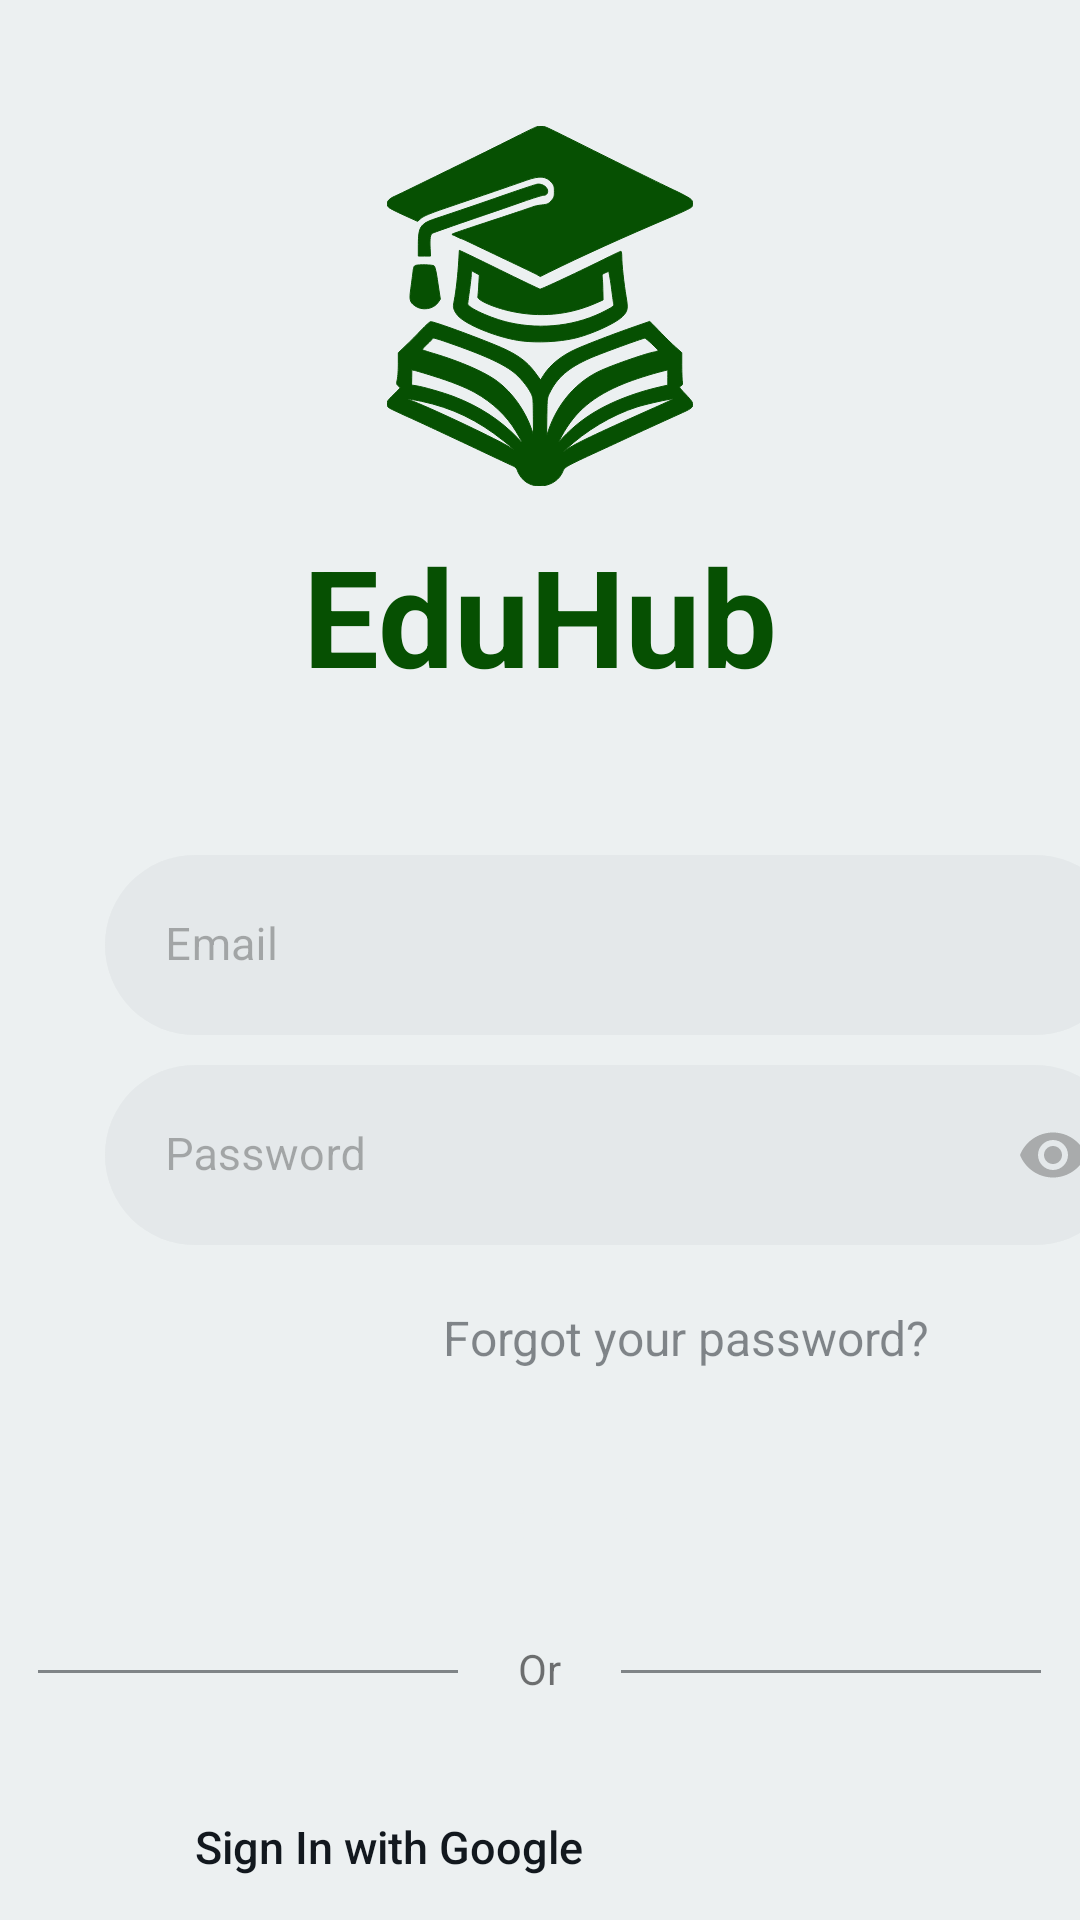

Layout XML and referenced resources for this Android screen:
<!-- AndroidManifest.xml: application theme Theme.EduHub -->
<!-- res/layout/sign_in_page.xml -->
<?xml version="1.0" encoding="utf-8"?>
<androidx.coordinatorlayout.widget.CoordinatorLayout xmlns:android="http://schemas.android.com/apk/res/android"
    xmlns:app="http://schemas.android.com/apk/res-auto"
    xmlns:tools="http://schemas.android.com/tools"
    android:id="@+id/signInLayout"
    android:layout_width="match_parent"
    android:layout_height="match_parent"
    android:background="@color/bg_main_color">

    <ImageButton
        android:id="@+id/button_back"
        android:layout_width="wrap_content"
        android:layout_height="wrap_content"
        android:padding="10dp"
        android:layout_marginTop="@dimen/back_btn_margin_top"
        android:layout_marginStart="@dimen/back_btn_margin_left"
        android:src="@drawable/ic_left_arrow"
        android:background="@drawable/bg_button_green"
        android:contentDescription="@string/back_btn_desc"
        app:layout_constraintStart_toStartOf="parent"
        app:layout_constraintTop_toTopOf="parent"
        app:tint="@color/bg_main_color" />

    <LinearLayout
        android:layout_width="match_parent"
        android:layout_height="match_parent"
        android:orientation="vertical"
        android:layout_gravity="center_horizontal">

        <ImageView
            android:id="@+id/eduhubLogo"
            android:layout_width="120dp"
            android:layout_height="120dp"
            android:layout_marginTop="42dp"
            android:layout_gravity="center"
            android:contentDescription="@null"
            app:srcCompat="@drawable/ic_eduhub"/>

        <TextView
            android:id="@+id/eduhubText"
            android:layout_width="wrap_content"
            android:layout_height="wrap_content"
            android:layout_marginTop="13dp"
            android:layout_gravity="center"
            android:contentDescription="@null"
            android:text="@string/eduhub"
            android:textColor="@color/main_green"
            android:textSize="@dimen/h1_size"
            android:textStyle="bold" />

        <com.google.android.material.textfield.TextInputLayout
            android:id="@+id/emailTextInputLayout"
            android:layout_width="@dimen/edit_text_width"
            android:layout_height="@dimen/edit_text_height"
            android:layout_marginStart="35dp"
            android:layout_marginTop="50dp"
            android:alpha="0.5"
            app:boxStrokeWidth="0dp"
            android:background="@drawable/bg_input"
            app:layout_constraintStart_toStartOf="parent"
            app:layout_constraintTop_toBottomOf="@+id/emailEditText"
            tools:ignore="TextContrastCheck">

            <com.google.android.material.textfield.TextInputEditText
                android:id="@+id/emailTextInputEditText"
                android:layout_width="match_parent"
                android:layout_height="match_parent"
                android:hint="@string/email"
                android:inputType="textEmailAddress"
                android:background="@drawable/bg_input"
                android:paddingStart="20dp"
                android:paddingEnd="20dp"
                android:textColor="@color/light_gray"
                android:textSize="15sp" />
        </com.google.android.material.textfield.TextInputLayout>

        <com.google.android.material.textfield.TextInputLayout
            android:id="@+id/passTextInputLayout"
            android:layout_width="@dimen/edit_text_width"
            android:layout_height="@dimen/edit_text_height"
            android:layout_marginStart="35dp"
            android:layout_marginTop="10dp"
            android:alpha="0.5"
            app:boxStrokeWidth="0dp"
            app:passwordToggleEnabled="true"
            android:background="@drawable/bg_input"
            app:layout_constraintStart_toStartOf="parent"
            app:layout_constraintTop_toBottomOf="@+id/emailEditText"
            tools:ignore="TextContrastCheck">

            <com.google.android.material.textfield.TextInputEditText
                android:id="@+id/passTextInputEditText"
                android:layout_width="match_parent"
                android:layout_height="match_parent"
                android:hint="@string/password"
                android:inputType="textPassword"
                android:background="@drawable/bg_input"
                android:paddingStart="20dp"
                android:paddingEnd="20dp"
                android:textColor="@color/light_gray"
                android:textSize="15sp" />
        </com.google.android.material.textfield.TextInputLayout>

        <TextView
            android:id="@+id/forgotPasswordText"
            android:layout_width="wrap_content"
            android:layout_height="wrap_content"
            android:layout_marginTop="20dp"
            android:layout_marginEnd="50dp"
            android:layout_gravity="end"
            android:textSize="16sp"
            android:alpha="0.5"
            android:text="@string/forgot_password"
            android:textColor="@color/dark_color"
            tools:ignore="TextContrastCheck" />

        <androidx.appcompat.widget.AppCompatButton
            android:id="@+id/signInButton"
            android:layout_width="@dimen/button_width"
            android:layout_height="@dimen/button_height"
            android:layout_marginTop="20dp"
            android:layout_gravity="center"
            android:background="@drawable/bg_button_green"
            android:text="@string/sign_in"
            android:textColor="@color/bg_main_color"
            android:textSize="20sp"
            tools:ignore="VisualLintButtonSize" />

        <LinearLayout
            android:layout_width="wrap_content"
            android:layout_height="wrap_content"
            android:orientation="horizontal"
            android:layout_gravity="center">

            <View
                android:id="@+id/hrl"
                android:layout_width="140dp"
                android:layout_height="1dp"
                android:layout_marginTop="20dp"
                android:alpha="0.5"
                android:background="@color/dark_color"
                app:layout_constraintStart_toStartOf="parent"
                app:layout_constraintTop_toBottomOf="@id/signInButton" />

            <TextView
                android:id="@+id/orText"
                android:layout_width="wrap_content"
                android:layout_height="wrap_content"
                android:layout_marginTop="10dp"
                android:paddingStart="20dp"
                android:paddingEnd="20dp"
                android:text="Or"
                app:layout_constraintStart_toStartOf="parent"
                app:layout_constraintTop_toBottomOf="@id/signInButton"
                tools:ignore="HardcodedText,TextContrastCheck" />

            <View
                android:id="@+id/hrr"
                android:layout_width="140dp"
                android:layout_height="1dp"
                android:layout_marginTop="20dp"
                android:alpha="0.5"
                android:background="@color/dark_color"
                app:layout_constraintEnd_toEndOf="parent"
                app:layout_constraintTop_toBottomOf="@id/signInButton" />

        </LinearLayout>


        <androidx.appcompat.widget.AppCompatButton
            android:id="@+id/loginGoogleButton"
            android:layout_width="@dimen/button_width"
            android:layout_height="@dimen/button_height"
            android:layout_marginStart="35dp"
            android:layout_marginTop="20dp"
            android:background="@drawable/bg_button_white"
            android:text="@string/signin_google"
            android:textAllCaps="false"
            android:textAlignment="textStart"
            android:textColor="@color/dark_color"
            android:textSize="15sp"
            android:alpha="1"
            android:paddingStart="30dp"
            android:paddingEnd="30dp"
            android:drawableStart="@drawable/ic_google"
            android:drawablePadding="20dp"
            tools:ignore="VisualLintButtonSize" />

        <LinearLayout
            android:layout_width="wrap_content"
            android:layout_height="wrap_content"
            android:layout_gravity="center"
            android:orientation="horizontal"
            android:layout_marginTop="10dp">

            <TextView
                android:id="@+id/accountNotExist"
                android:layout_width="wrap_content"
                android:layout_height="wrap_content"
                android:layout_marginEnd="10dp"
                android:text="@string/account_not_exists"
                app:layout_constraintStart_toStartOf="parent"
                app:layout_constraintTop_toBottomOf="@id/loginGoogleButton" />

            <TextView
                android:id="@+id/signUpText"
                android:layout_width="wrap_content"
                android:layout_height="wrap_content"
                android:text="@string/sign_up"
                android:textStyle="bold"
                android:textColor="@color/main_green"
                app:layout_constraintStart_toEndOf="@id/accountNotExist"
                app:layout_constraintTop_toBottomOf="@id/loginGoogleButton" />
        </LinearLayout>

    </LinearLayout>

</androidx.coordinatorlayout.widget.CoordinatorLayout>
<!-- resources referenced by this layout -->
<resources>
  <color name="bg_main_color">#ECF0F1</color>
  <color name="dark_color">#12181E</color>
  <color name="light_gray">#616161</color>
  <color name="main_green">#065002</color>
  <dimen name="back_btn_margin_left">20dp</dimen>
  <dimen name="back_btn_margin_top">30dp</dimen>
  <dimen name="button_height">60dp</dimen>
  <dimen name="button_width">340dp</dimen>
  <dimen name="edit_text_height">60dp</dimen>
  <dimen name="edit_text_width">340dp</dimen>
  <dimen name="h1_size">45sp</dimen>
  <!-- drawable bg_input (drawable) -->
  <?xml version="1.0" encoding="utf-8"?>
  <selector xmlns:android="http://schemas.android.com/apk/res/android">
  <item>
      <shape android:shape="rectangle">
          <solid android:color="@color/bright_color"/>
          <corners android:radius="40dp"/>
      </shape>
  </item>
  </selector>
  <!-- drawable ic_eduhub: vector/xml drawable (drawable, 5071 chars, omitted) -->
  <!-- drawable ic_left_arrow (drawable) -->
  <vector xmlns:android="http://schemas.android.com/apk/res/android"
      android:width="30dp"
      android:height="30dp"
      android:viewportWidth="1024"
      android:viewportHeight="1024">
    <path
        android:pathData="M768,903.2l-50.4,56.8L256,512l461.6,-448 50.4,56.8L364.9,512z"
        android:fillColor="#000000"/>
  </vector>
  <string name="account_not_exists">Don\'t have an account?</string>
  <string name="back_btn_desc">Back</string>
  <string name="eduhub">EduHub</string>
  <string name="email">Email</string>
  <string name="forgot_password">Forgot your password?</string>
  <string name="password">Password</string>
  <string name="sign_in">Sign In</string>
  <string name="sign_up">Sign Up</string>
  <string name="signin_google">Sign In with Google</string>
  <style name="Theme.EduHub" parent="Theme.MaterialComponents.Light.NoActionBar">
          
          <item name="colorPrimary">@color/main_green</item>
          <item name="colorPrimaryVariant">@color/main_green</item>
          <item name="colorOnPrimary">@color/white</item>
          
          <item name="colorSecondary">@color/teal_200</item>
          <item name="colorSecondaryVariant">@color/teal_700</item>
          <item name="colorOnSecondary">@color/black</item>
          
          <item name="android:statusBarColor">@color/main_green</item>
          
      </style>
  <color name="bright_color">#dde1e3</color>
  <color name="white">#FFFFFFFF</color>
  <color name="teal_200">#FF03DAC5</color>
  <color name="teal_700">#FF018786</color>
  <color name="black">#FF000000</color>
</resources>
